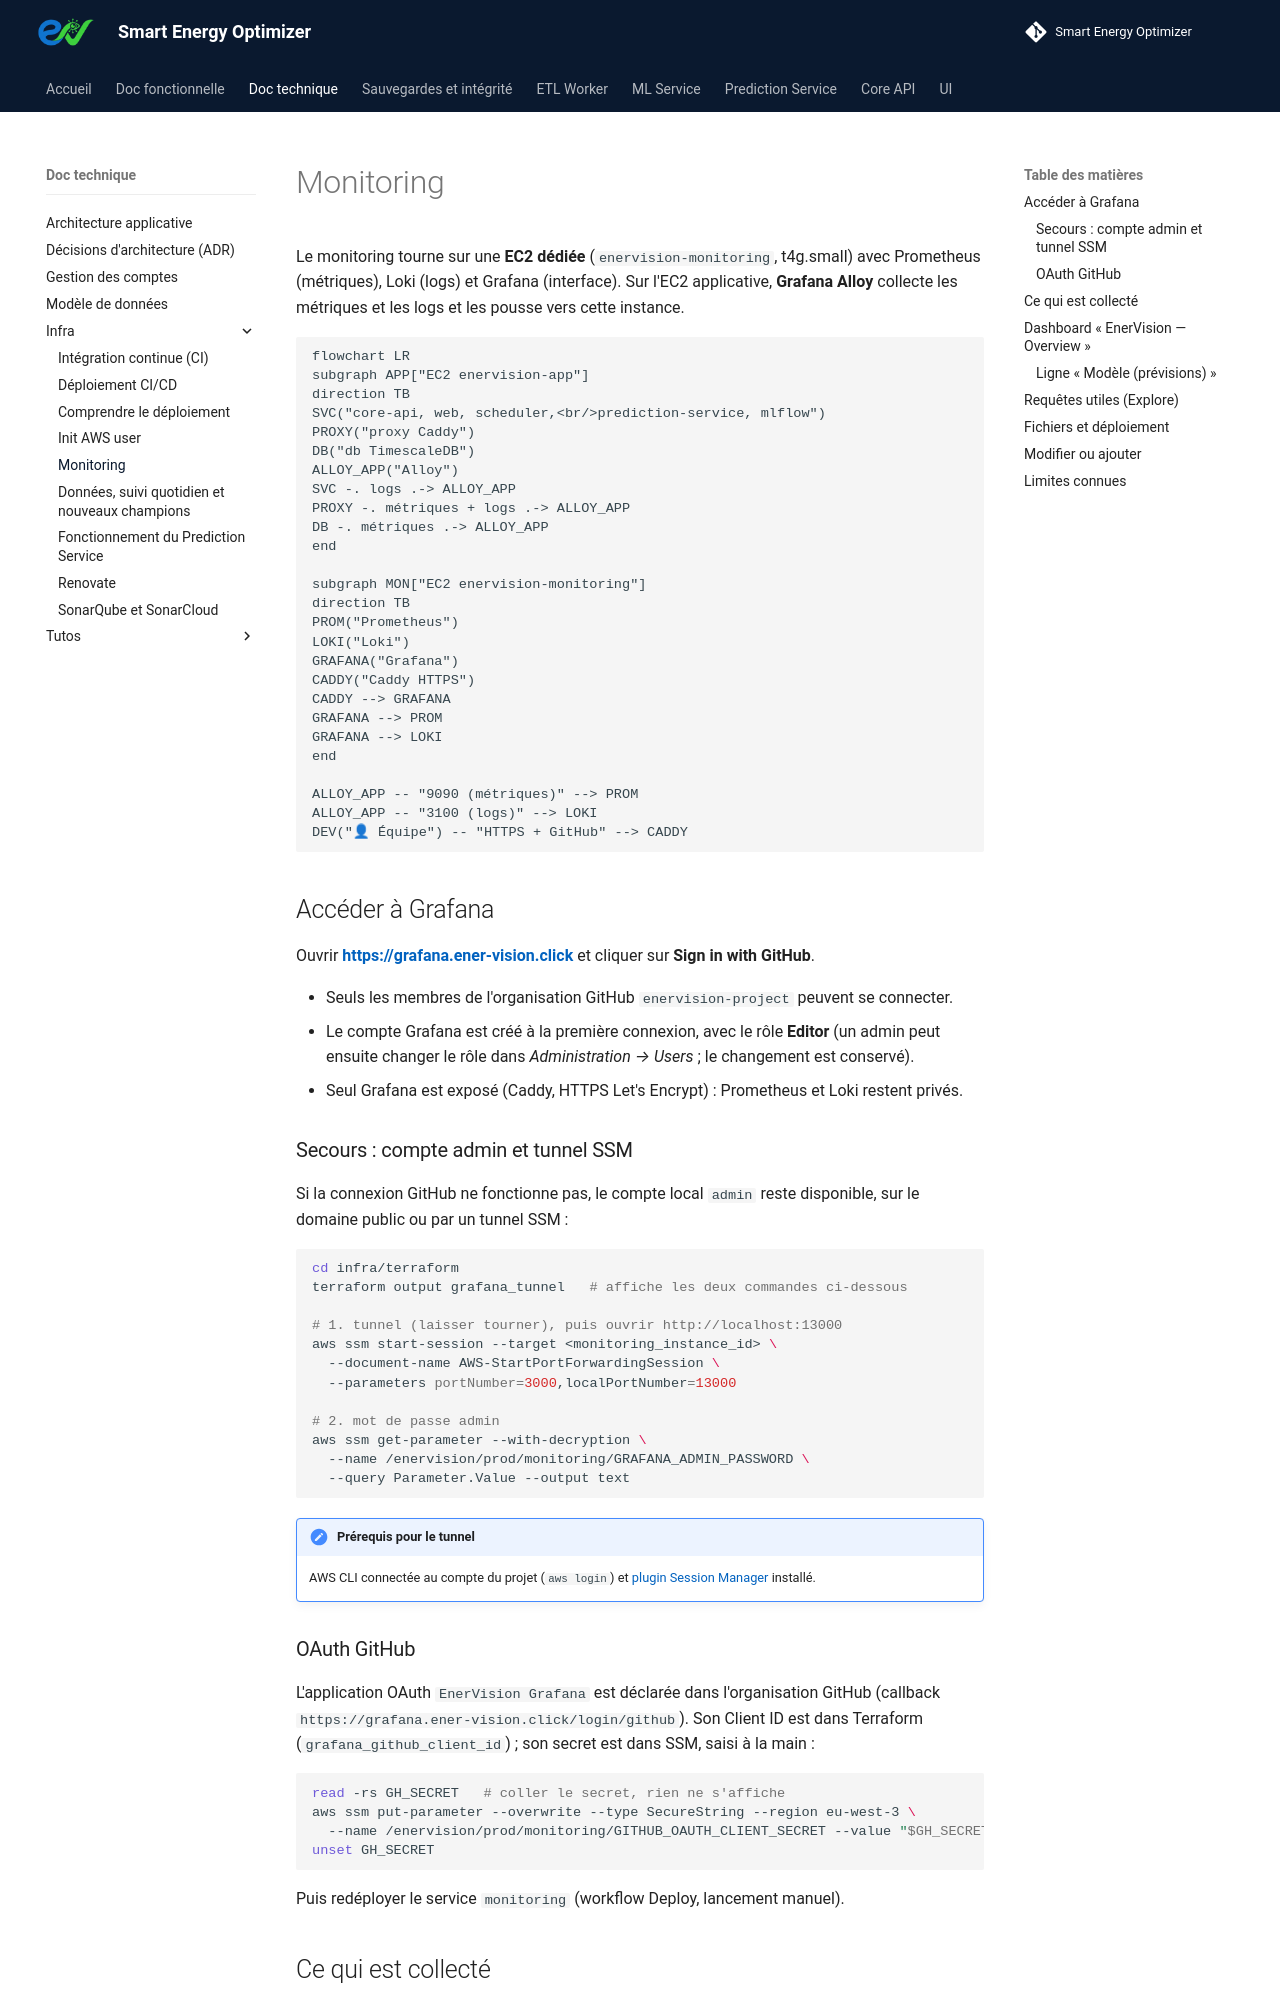

repository: enervision-project/smart-energy-optimizer · page: doc-technique/infra/monitoring/index.html · generator: mkdocs

# Monitoring

Le monitoring tourne sur une **EC2 dédiée** (`enervision-monitoring`, t4g.small) avec
Prometheus (métriques), Loki (logs) et Grafana (interface). Sur l'EC2 applicative, **Grafana Alloy**
collecte les métriques et les logs et les pousse vers cette instance.

```mermaid
flowchart LR
subgraph APP["EC2 enervision-app"]
direction TB
SVC("core-api, web, scheduler,<br/>prediction-service, mlflow")
PROXY("proxy Caddy")
DB("db TimescaleDB")
ALLOY_APP("Alloy")
SVC -. logs .-> ALLOY_APP
PROXY -. métriques + logs .-> ALLOY_APP
DB -. métriques .-> ALLOY_APP
end

subgraph MON["EC2 enervision-monitoring"]
direction TB
PROM("Prometheus")
LOKI("Loki")
GRAFANA("Grafana")
CADDY("Caddy HTTPS")
CADDY --> GRAFANA
GRAFANA --> PROM
GRAFANA --> LOKI
end

ALLOY_APP -- "9090 (métriques)" --> PROM
ALLOY_APP -- "3100 (logs)" --> LOKI
DEV("👤 Équipe") -- "HTTPS + GitHub" --> CADDY
```

## Accéder à Grafana

Ouvrir **<https://grafana.ener-vision.click>** et cliquer sur **Sign in with GitHub**.

- Seuls les membres de l'organisation GitHub `enervision-project` peuvent se connecter.
- Le compte Grafana est créé à la première connexion, avec le rôle **Editor**
  (un admin peut ensuite changer le rôle dans *Administration → Users* ; le changement est conservé).
- Seul Grafana est exposé (Caddy, HTTPS Let's Encrypt) : Prometheus et Loki restent privés.

### Secours : compte admin et tunnel SSM

Si la connexion GitHub ne fonctionne pas, le compte local `admin` reste disponible,
sur le domaine public ou par un tunnel SSM :

```bash
cd infra/terraform
terraform output grafana_tunnel   # affiche les deux commandes ci-dessous

# 1. tunnel (laisser tourner), puis ouvrir http://localhost:13000
aws ssm start-session --target <monitoring_instance_id> \
  --document-name AWS-StartPortForwardingSession \
  --parameters portNumber=3000,localPortNumber=13000

# 2. mot de passe admin
aws ssm get-parameter --with-decryption \
  --name /enervision/prod/monitoring/GRAFANA_ADMIN_PASSWORD \
  --query Parameter.Value --output text
```

!!! note "Prérequis pour le tunnel"
    AWS CLI connectée au compte du projet (`aws login`) et
    [plugin Session Manager](https://docs.aws.amazon.com/systems-manager/latest/userguide/session-manager-working-with-install-plugin.html) installé.

### OAuth GitHub

L'application OAuth `EnerVision Grafana` est déclarée dans l'organisation GitHub
(callback `https://grafana.ener-vision.click/login/github`). Son Client ID est dans Terraform
(`grafana_github_client_id`) ; son secret est dans SSM, saisi à la main :

```bash
read -rs GH_SECRET   # coller le secret, rien ne s'affiche
aws ssm put-parameter --overwrite --type SecureString --region eu-west-3 \
  --name /enervision/prod/monitoring/GITHUB_OAUTH_CLIENT_SECRET --value "$GH_SECRET"
unset GH_SECRET
```

Puis redéployer le service `monitoring` (workflow Deploy, lancement manuel).
